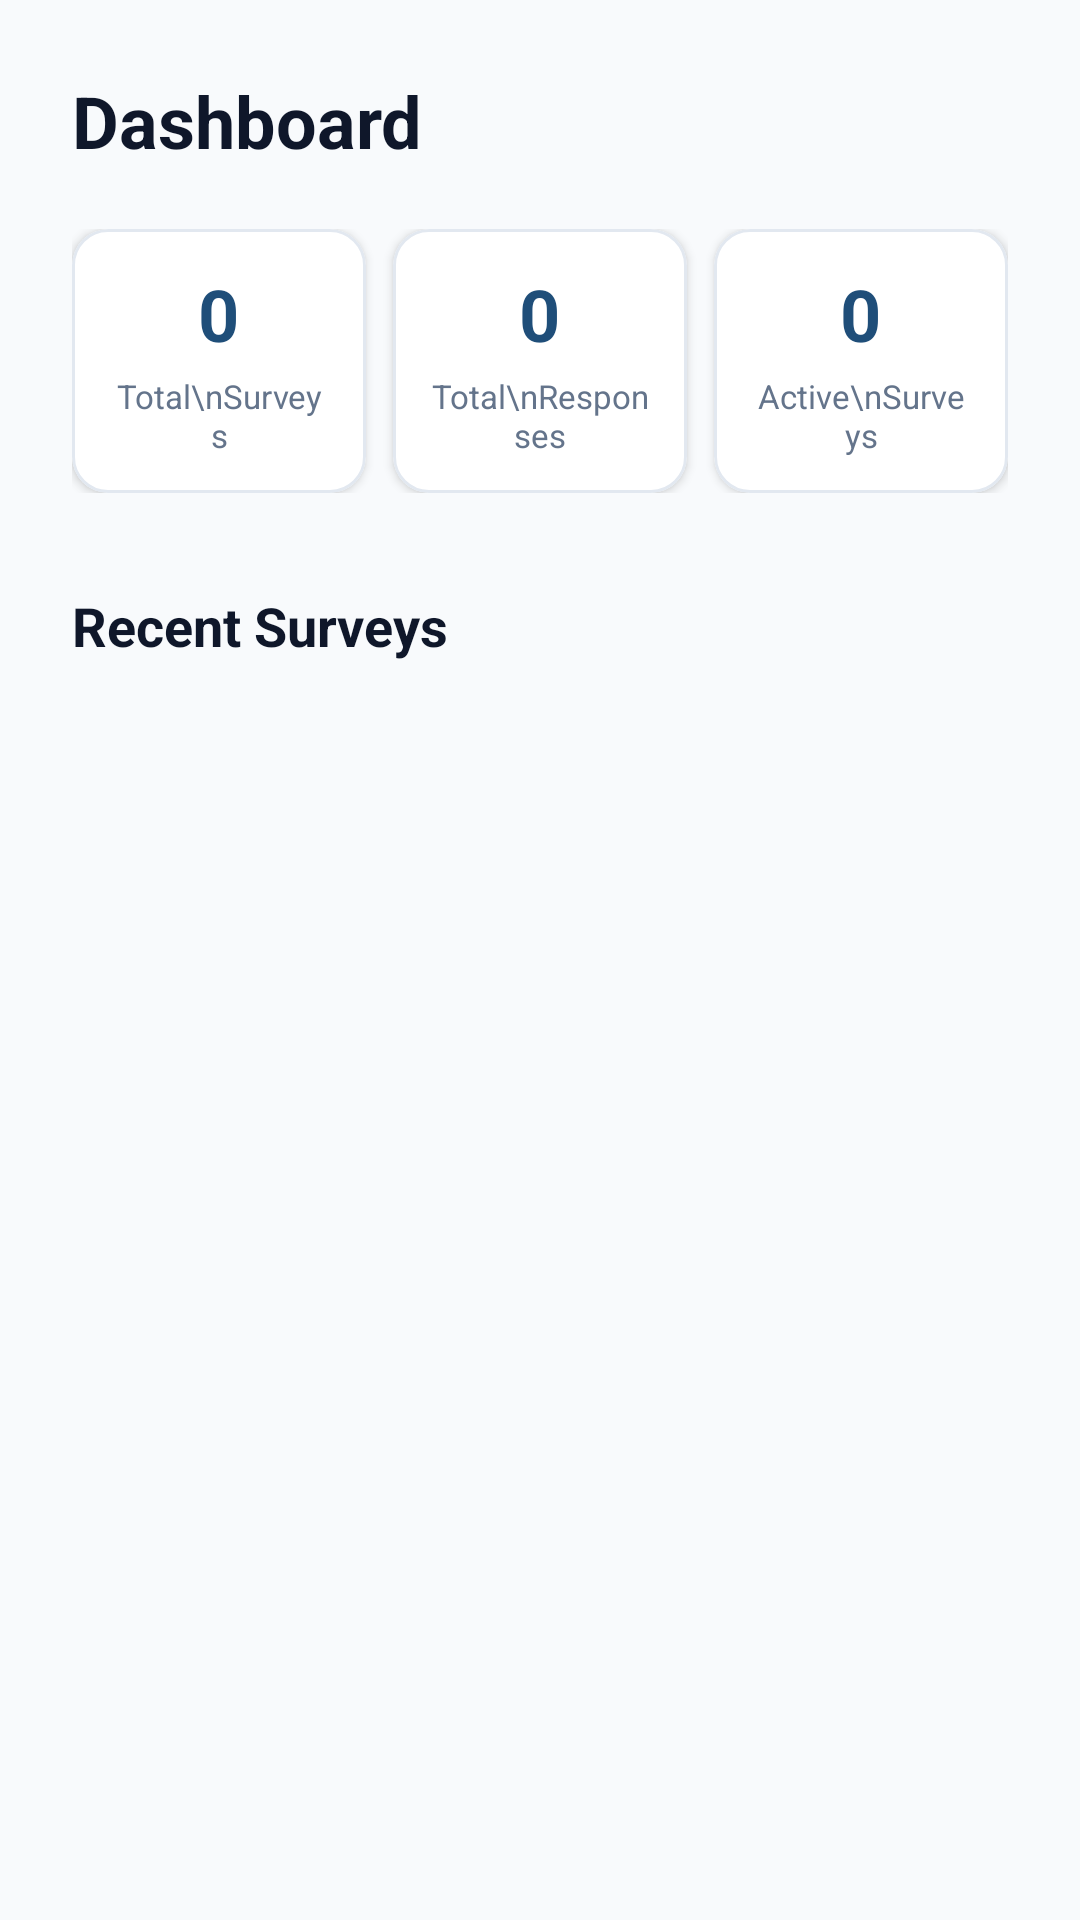

Reconstruct the res/layout file that produces this screen, plus the resources it refers to.
<!-- AndroidManifest.xml: application theme Theme.SurveyCollector -->
<!-- res/layout/fragment_dashboard.xml -->
<?xml version="1.0" encoding="utf-8"?>
<androidx.core.widget.NestedScrollView xmlns:android="http://schemas.android.com/apk/res/android"
    xmlns:app="http://schemas.android.com/apk/res-auto"
    android:layout_width="match_parent"
    android:layout_height="match_parent"
    android:background="#F8FAFC">

    <LinearLayout
        android:layout_width="match_parent"
        android:layout_height="wrap_content"
        android:orientation="vertical"
        android:padding="24dp">

        <TextView
            android:layout_width="wrap_content"
            android:layout_height="wrap_content"
            android:text="Dashboard"
            android:textColor="#0F172A"
            android:textSize="24sp"
            android:textStyle="bold" />

        
        <LinearLayout
            android:layout_width="match_parent"
            android:layout_height="wrap_content"
            android:layout_marginTop="20dp"
            android:orientation="horizontal">

            
            <com.google.android.material.card.MaterialCardView
                android:layout_width="0dp"
                android:layout_height="wrap_content"
                android:layout_weight="1"
                android:layout_marginEnd="6dp"
                app:cardBackgroundColor="#FFFFFF"
                app:cardCornerRadius="12dp"
                app:cardElevation="2dp"
                app:strokeColor="#E2E8F0"
                app:strokeWidth="1dp">

                <LinearLayout
                    android:layout_width="match_parent"
                    android:layout_height="wrap_content"
                    android:gravity="center"
                    android:orientation="vertical"
                    android:padding="12dp">

                    <TextView
                        android:id="@+id/tvTotalSurveys"
                        android:layout_width="wrap_content"
                        android:layout_height="wrap_content"
                        android:text="0"
                        android:textColor="#1F4E79"
                        android:textSize="24sp"
                        android:textStyle="bold" />

                    <TextView
                        android:layout_width="wrap_content"
                        android:layout_height="wrap_content"
                        android:layout_marginTop="4dp"
                        android:gravity="center"
                        android:text="Total\nSurveys"
                        android:textColor="#64748B"
                        android:textSize="11sp" />

                </LinearLayout>
            </com.google.android.material.card.MaterialCardView>

            
            <com.google.android.material.card.MaterialCardView
                android:layout_width="0dp"
                android:layout_height="wrap_content"
                android:layout_weight="1"
                android:layout_marginHorizontal="3dp"
                app:cardBackgroundColor="#FFFFFF"
                app:cardCornerRadius="12dp"
                app:cardElevation="2dp"
                app:strokeColor="#E2E8F0"
                app:strokeWidth="1dp">

                <LinearLayout
                    android:layout_width="match_parent"
                    android:layout_height="wrap_content"
                    android:gravity="center"
                    android:orientation="vertical"
                    android:padding="12dp">

                    <TextView
                        android:id="@+id/tvTotalResponses"
                        android:layout_width="wrap_content"
                        android:layout_height="wrap_content"
                        android:text="0"
                        android:textColor="#1F4E79"
                        android:textSize="24sp"
                        android:textStyle="bold" />

                    <TextView
                        android:layout_width="wrap_content"
                        android:layout_height="wrap_content"
                        android:layout_marginTop="4dp"
                        android:gravity="center"
                        android:text="Total\nResponses"
                        android:textColor="#64748B"
                        android:textSize="11sp" />

                </LinearLayout>
            </com.google.android.material.card.MaterialCardView>

            
            <com.google.android.material.card.MaterialCardView
                android:layout_width="0dp"
                android:layout_height="wrap_content"
                android:layout_weight="1"
                android:layout_marginStart="6dp"
                app:cardBackgroundColor="#FFFFFF"
                app:cardCornerRadius="12dp"
                app:cardElevation="2dp"
                app:strokeColor="#E2E8F0"
                app:strokeWidth="1dp">

                <LinearLayout
                    android:layout_width="match_parent"
                    android:layout_height="wrap_content"
                    android:gravity="center"
                    android:orientation="vertical"
                    android:padding="12dp">

                    <TextView
                        android:id="@+id/tvActiveSurveys"
                        android:layout_width="wrap_content"
                        android:layout_height="wrap_content"
                        android:text="0"
                        android:textColor="#1F4E79"
                        android:textSize="24sp"
                        android:textStyle="bold" />

                    <TextView
                        android:layout_width="wrap_content"
                        android:layout_height="wrap_content"
                        android:layout_marginTop="4dp"
                        android:gravity="center"
                        android:text="Active\nSurveys"
                        android:textColor="#64748B"
                        android:textSize="11sp" />

                </LinearLayout>
            </com.google.android.material.card.MaterialCardView>

        </LinearLayout>

        <TextView
            android:layout_width="wrap_content"
            android:layout_height="wrap_content"
            android:layout_marginTop="32dp"
            android:text="Recent Surveys"
            android:textColor="#0F172A"
            android:textSize="18sp"
            android:textStyle="bold" />

        <androidx.recyclerview.widget.RecyclerView
            android:id="@+id/rvRecentSurveys"
            android:layout_width="match_parent"
            android:layout_height="wrap_content"
            android:layout_marginTop="16dp"
            android:nestedScrollingEnabled="false" />

        <TextView
            android:id="@+id/tvEmptyRecent"
            android:layout_width="match_parent"
            android:layout_height="wrap_content"
            android:layout_marginTop="32dp"
            android:gravity="center"
            android:text="No recent surveys available."
            android:textColor="#64748B"
            android:textSize="14sp"
            android:visibility="gone" />

    </LinearLayout>
</androidx.core.widget.NestedScrollView>
<!-- resources referenced by this layout -->
<resources>
  <style name="Theme.SurveyCollector" parent="Theme.MaterialComponents.Light.NoActionBar" />
</resources>
